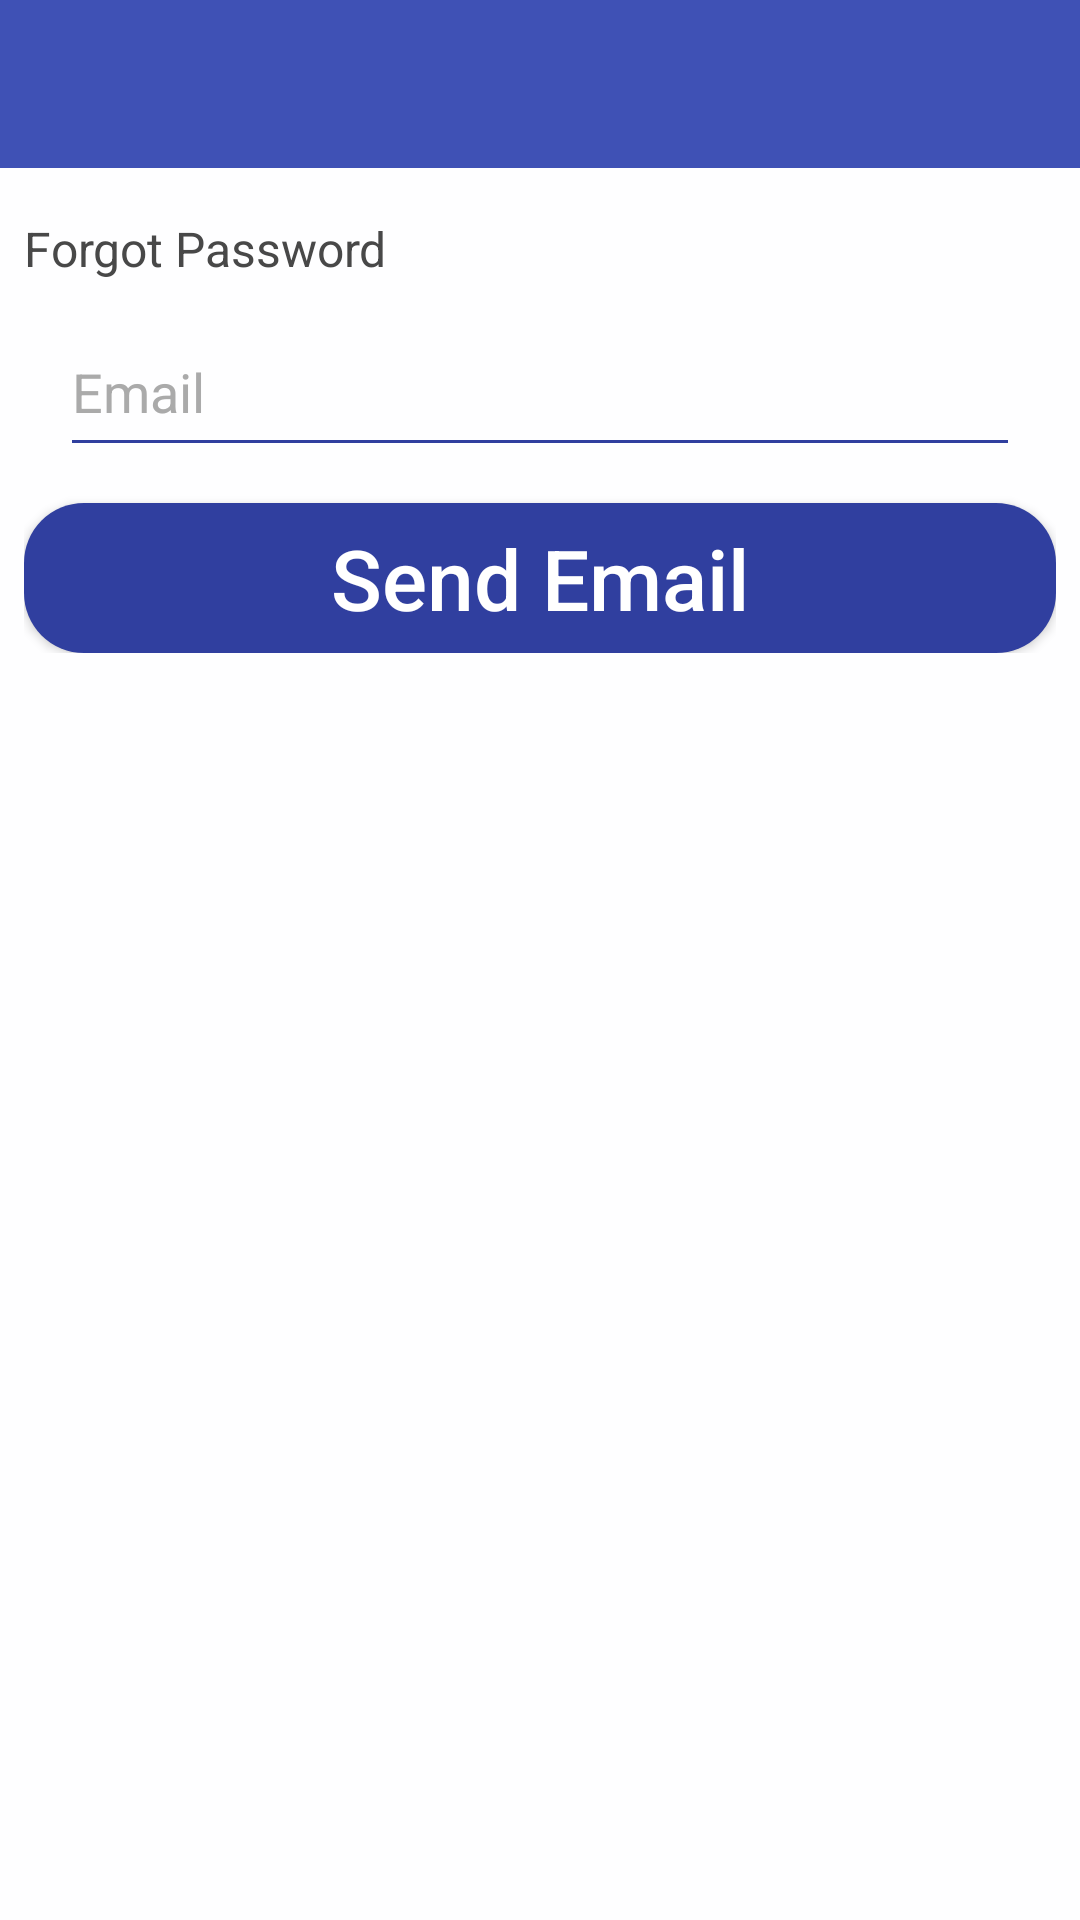

Write the Android layout XML for this screen, with the resource values it uses.
<!-- AndroidManifest.xml: application theme AppTheme -->
<!-- res/layout/activity_forgot_password.xml -->
<?xml version="1.0" encoding="utf-8"?>
<ScrollView
    xmlns:android="http://schemas.android.com/apk/res/android"
    android:layout_width="match_parent"
    android:layout_height="match_parent"
    android:fillViewport="true"
    android:background="@color/colorBackground">

    <RelativeLayout
        android:layout_width="match_parent"
        android:layout_height="wrap_content">

        <include
            android:id="@+id/toolbar"
            layout="@layout/toolbar"/>

        <RelativeLayout
            android:layout_width="match_parent"
            android:layout_height="wrap_content"
            android:layout_below="@id/toolbar"
            android:layout_marginTop="16dp"
            android:id="@+id/main_layout">

            <LinearLayout
                android:id="@+id/input_layout"
                android:layout_width="match_parent"
                android:layout_height="wrap_content"
                android:orientation="vertical"
                android:layout_centerVertical="true"
                android:layout_below="@id/logo_imageview"
                android:layout_marginEnd="8dp"
                android:layout_marginStart="8dp">

                <TextView
                    android:layout_width="match_parent"
                    android:layout_height="wrap_content"
                    android:textSize="16sp"
                    android:text="Forgot Password"
                    android:textColor="@color/colorGreyDark"/>

                <EditText
                    android:id="@+id/email_input"
                    android:layout_width="match_parent"
                    android:layout_height="50dp"
                    android:layout_marginTop="34dp"
                    android:ems="10"
                    android:hint="Email"
                    android:inputType="textEmailAddress"
                    android:padding="4dp"
                    android:textColor="@android:color/black"
                    android:textColorHint="@android:color/darker_gray"
                    android:layout_margin="12dp"
                    android:backgroundTint="@color/colorPrimaryDark"/>

                <Button
                    android:id="@+id/send_email_btn"
                    android:layout_width="match_parent"
                    android:layout_height="50dp"
                    android:background="@drawable/btn_rounded"
                    android:text="Send Email"
                    android:textAllCaps="false"
                    android:textSize="28sp" />


            </LinearLayout>


        </RelativeLayout>

    </RelativeLayout>

</ScrollView>
<!-- res/layout/toolbar.xml (included above) -->
<?xml version="1.0" encoding="utf-8"?>
<android.support.v7.widget.Toolbar xmlns:android="http://schemas.android.com/apk/res/android"
                                   android:layout_width="match_parent"
                                   android:layout_height="?attr/actionBarSize"
                                   android:background="@color/colorPrimary">

</android.support.v7.widget.Toolbar>
<!-- resources referenced by this layout -->
<resources>
  <color name="colorBackground">#fefeff</color>
  \
  <color name="colorGreyDark">#484848</color>
  <color name="colorPrimary">#3F51B5</color>
  <color name="colorPrimaryDark">#303F9F</color>
  <!-- drawable btn_rounded (drawable) -->
  <?xml version="1.0" encoding="utf-8"?>
  <shape xmlns:android="http://schemas.android.com/apk/res/android" android:shape="rectangle">
  
      <solid
          android:width="1dp"
          android:color="@color/colorPrimaryDark" />
  
      <corners android:radius="20dp" />
  
  </shape>
  <style name="AppTheme" parent="Theme.AppCompat.NoActionBar">
          <item name="colorPrimary">@color/colorPrimary</item>
          <item name="colorPrimaryDark">@color/colorPrimaryDark</item>
          <item name="colorAccent">@color/colorAccent</item>
      </style>
  <color name="colorAccent">#FF5722</color>
</resources>
